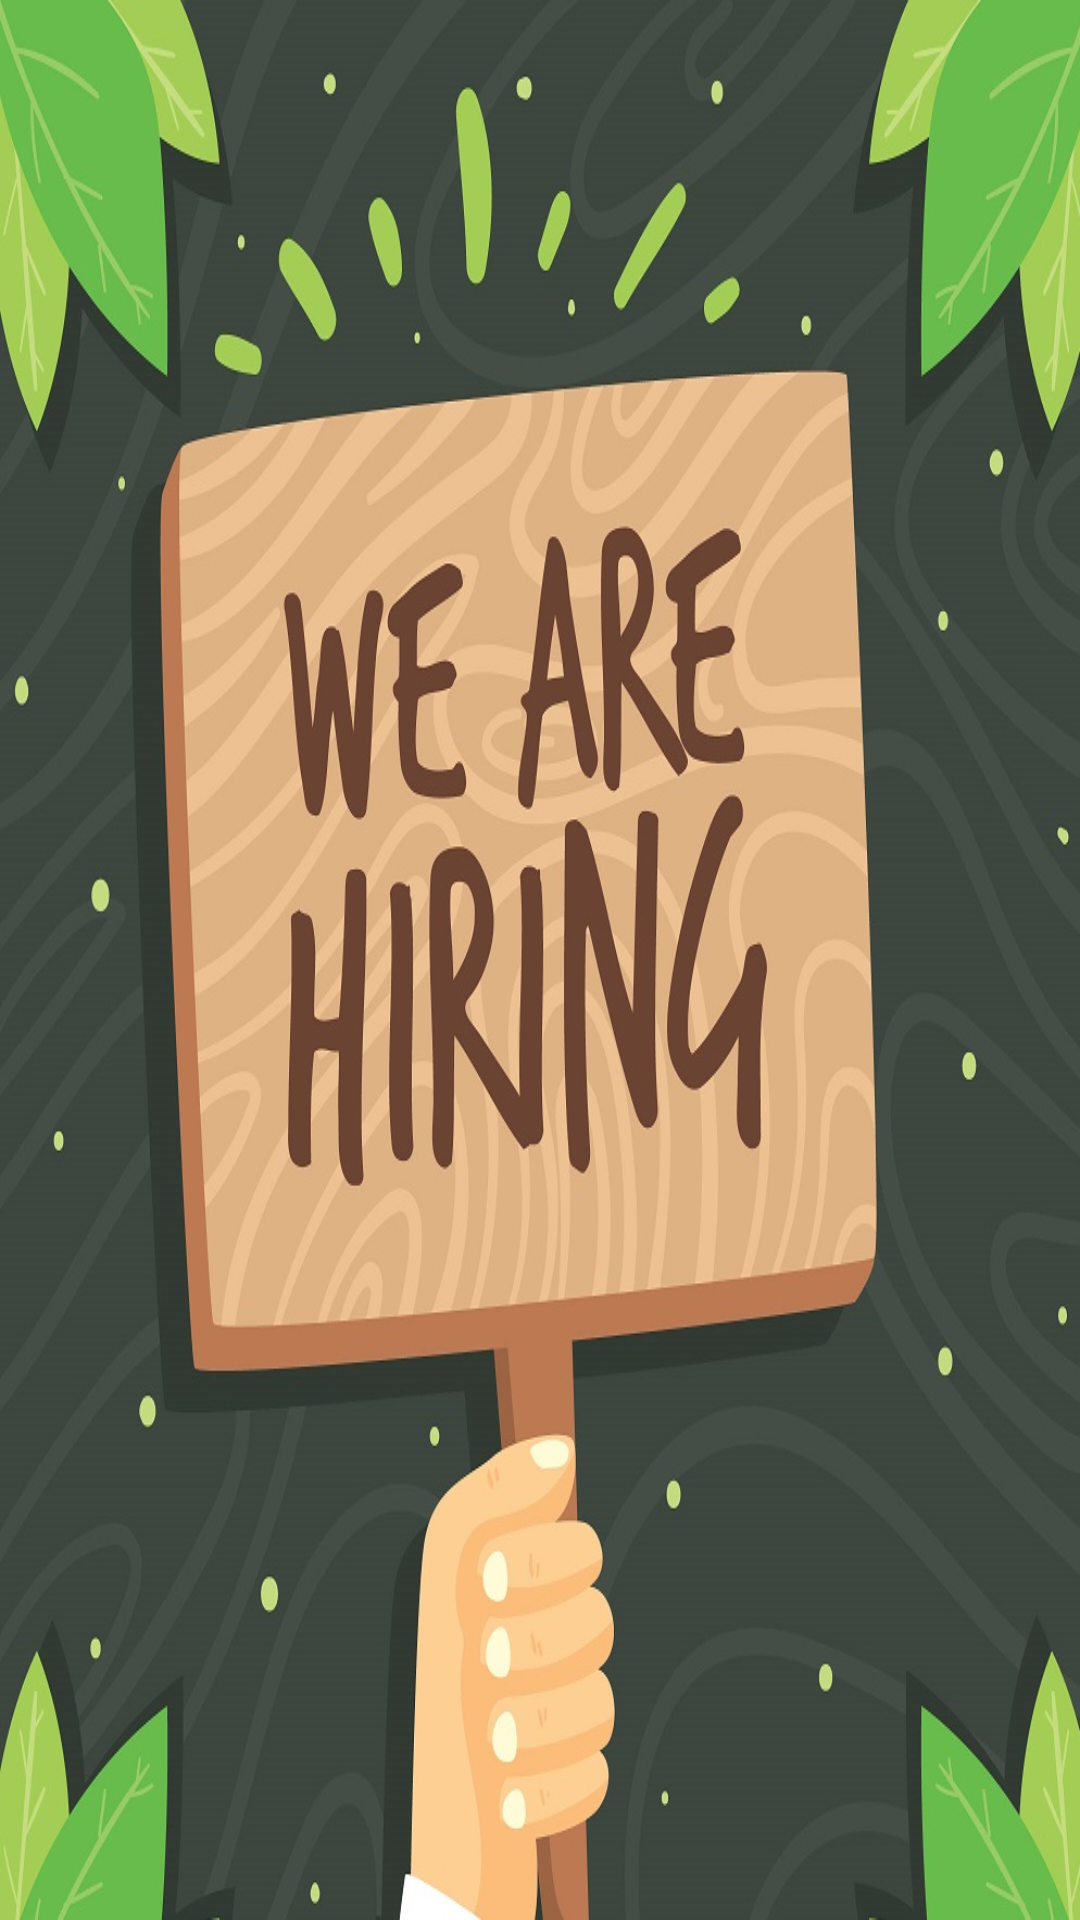

Here is an Android app screen rendered from its layout file. Give the layout XML and the strings, colors and styles it references.
<!-- AndroidManifest.xml: application theme Theme.ChakriLagbe -->
<!-- res/layout/activity_all_job.xml -->
<?xml version="1.0" encoding="utf-8"?>
<LinearLayout xmlns:android="http://schemas.android.com/apk/res/android"
    xmlns:app="http://schemas.android.com/apk/res-auto"
    xmlns:tools="http://schemas.android.com/tools"
    android:layout_width="match_parent"
    android:orientation="vertical"
    android:layout_height="match_parent"
    android:layout_gravity="center"
    android:gravity="center"
    android:background="@drawable/android"
    tools:context=".AllJobActivity">


    <include layout="@layout/toolbar"
        android:id="@+id/all_job_post"/>

    <androidx.recyclerview.widget.RecyclerView
        android:id="@+id/recycler_all_job"
        android:layout_width="396dp"
        android:layout_height="match_parent" />

</LinearLayout>
<!-- res/layout/toolbar.xml (included above) -->
<?xml version="1.0" encoding="utf-8"?>
<LinearLayout
    xmlns:android="http://schemas.android.com/apk/res/android"

    android:layout_width="match_parent"
    android:layout_height="wrap_content"
    android:orientation="vertical"
   >


</LinearLayout>
<!-- resources referenced by this layout -->
<resources>
  <!-- drawable android: jpg bitmap (drawable, 166546 bytes) -->
  <style name="Theme.ChakriLagbe" parent="Theme.MaterialComponents.DayNight.DarkActionBar">
          
          <item name="colorPrimary">@color/purple_500</item>
          <item name="colorPrimaryVariant">@color/purple_700</item>
          <item name="colorOnPrimary">@color/white</item>
          
          <item name="colorSecondary">@color/teal_200</item>
          <item name="colorSecondaryVariant">@color/teal_700</item>
          <item name="colorOnSecondary">@color/black</item>
          
          <item name="android:statusBarColor" tools:targetApi="l">?attr/colorPrimaryVariant</item>
          
      </style>
  <color name="purple_500">#FF6200EE</color>
  <color name="purple_700">#FF3700B3</color>
  <color name="white">#FFFFFFFF</color>
  <color name="teal_200">#FF03DAC5</color>
  <color name="teal_700">#FF018786</color>
  <color name="black">#FF000000</color>
</resources>
